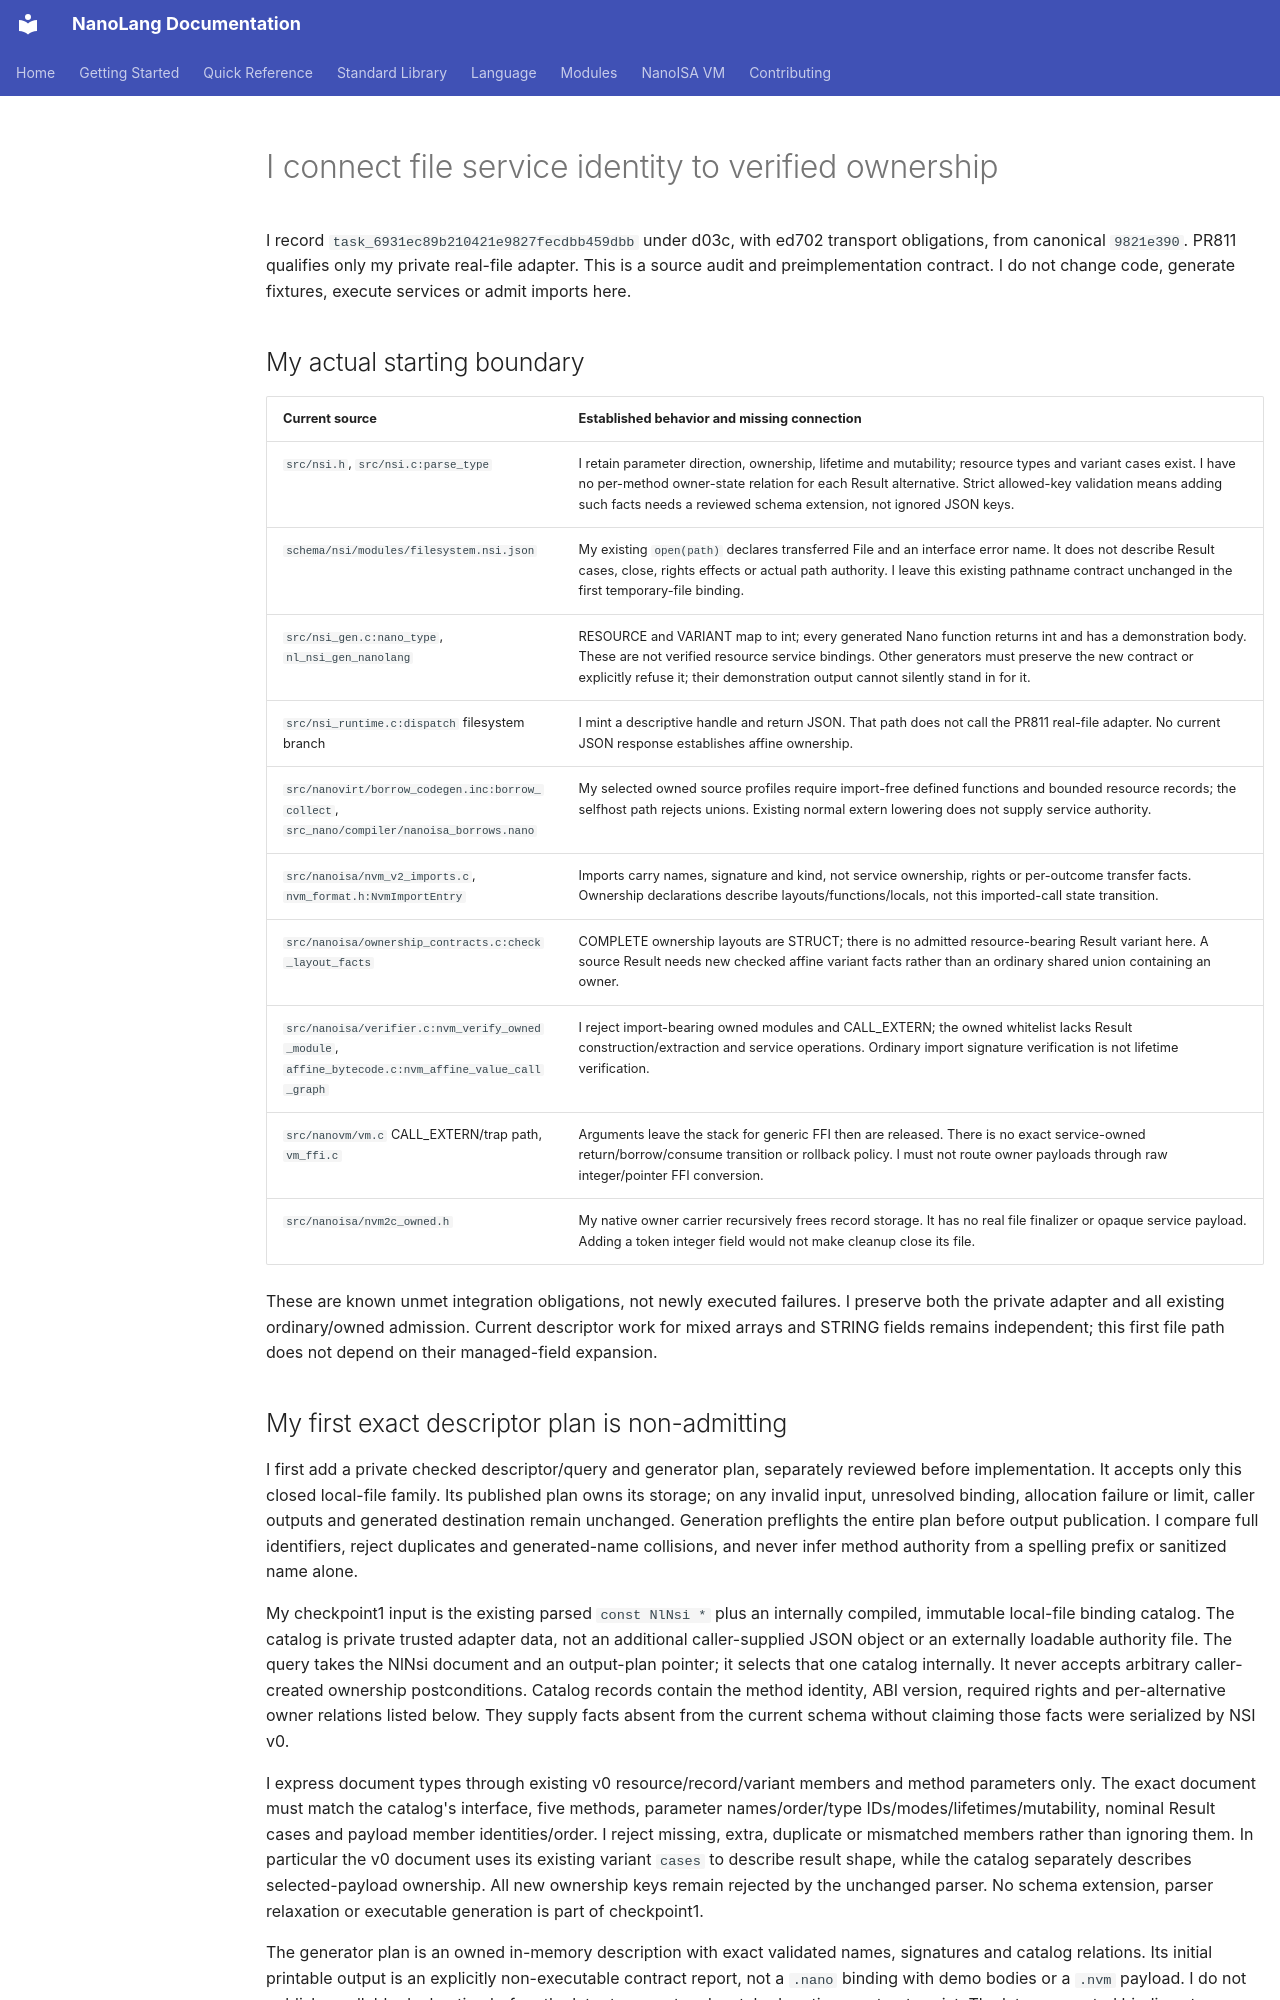

repository: jordanhubbard/nanolang · page: NSI_FILE_OWNERSHIP_BOUNDARY/index.html · generator: mkdocs

# I connect file service identity to verified ownership

I record `task_6931ec89b210421e9827fecdbb459dbb` under d03c, with ed702
transport obligations, from canonical `9821e390`. PR811 qualifies only my private
real-file adapter. This is a source audit and preimplementation contract. I do
not change code, generate fixtures, execute services or admit imports here.

## My actual starting boundary

| Current source | Established behavior and missing connection |
| --- | --- |
| `src/nsi.h`, `src/nsi.c:parse_type` | I retain parameter direction, ownership, lifetime and mutability; resource types and variant cases exist. I have no per-method owner-state relation for each Result alternative. Strict allowed-key validation means adding such facts needs a reviewed schema extension, not ignored JSON keys. |
| `schema/nsi/modules/filesystem.nsi.json` | My existing `open(path)` declares transferred File and an interface error name. It does not describe Result cases, close, rights effects or actual path authority. I leave this existing pathname contract unchanged in the first temporary-file binding. |
| `src/nsi_gen.c:nano_type`, `nl_nsi_gen_nanolang` | RESOURCE and VARIANT map to int; every generated Nano function returns int and has a demonstration body. These are not verified resource service bindings. Other generators must preserve the new contract or explicitly refuse it; their demonstration output cannot silently stand in for it. |
| `src/nsi_runtime.c:dispatch` filesystem branch | I mint a descriptive handle and return JSON. That path does not call the PR811 real-file adapter. No current JSON response establishes affine ownership. |
| `src/nanovirt/borrow_codegen.inc:borrow_collect`, `src_nano/compiler/nanoisa_borrows.nano` | My selected owned source profiles require import-free defined functions and bounded resource records; the selfhost path rejects unions. Existing normal extern lowering does not supply service authority. |
| `src/nanoisa/nvm_v2_imports.c`, `nvm_format.h:NvmImportEntry` | Imports carry names, signature and kind, not service ownership, rights or per-outcome transfer facts. Ownership declarations describe layouts/functions/locals, not this imported-call state transition. |
| `src/nanoisa/ownership_contracts.c:check_layout_facts` | COMPLETE ownership layouts are STRUCT; there is no admitted resource-bearing Result variant here. A source Result needs new checked affine variant facts rather than an ordinary shared union containing an owner. |
| `src/nanoisa/verifier.c:nvm_verify_owned_module`, `affine_bytecode.c:nvm_affine_value_call_graph` | I reject import-bearing owned modules and CALL_EXTERN; the owned whitelist lacks Result construction/extraction and service operations. Ordinary import signature verification is not lifetime verification. |
| `src/nanovm/vm.c` CALL_EXTERN/trap path, `vm_ffi.c` | Arguments leave the stack for generic FFI then are released. There is no exact service-owned return/borrow/consume transition or rollback policy. I must not route owner payloads through raw integer/pointer FFI conversion. |
| `src/nanoisa/nvm2c_owned.h` | My native owner carrier recursively frees record storage. It has no real file finalizer or opaque service payload. Adding a token integer field would not make cleanup close its file. |

These are known unmet integration obligations, not newly executed failures. I
preserve both the private adapter and all existing ordinary/owned admission.
Current descriptor work for mixed arrays and STRING fields remains independent;
this first file path does not depend on their managed-field expansion.
